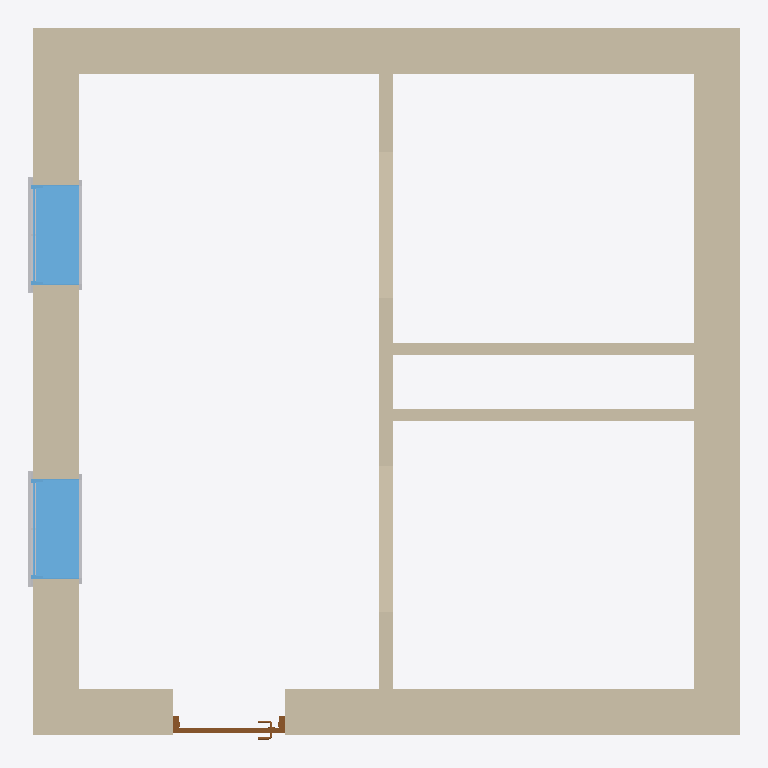
Plan cut of the same IFC building model at storey 'Receptacle level' (level 0.30 m, cut at 1.70 m), seen from above with north up, elements coloured by IFC class: 7 walls (beige), 6 other elements (light grey), 2 windows (light blue), 1 door (brown). Cut surfaces are drawn darker.
Extent 6.5 m × 6.5 m × 3.3 m (x, y, z). Storeys (9): Pipe depth (hot) at -0.60 m; Pipe depth (cold) at -0.50 m; L1 at 0.00 m; Receptacle level at 0.30 m; Sink height at 0.90 m; Switch level at 1.20 m; L3 at 2.30 m; L2 at 3.00 m; Pipe height at 3.30 m. Elements (17): 7 IfcWallStandardCase, 6 IfcBuildingElementProxy, 2 IfcWindow, 1 IfcDoor, 1 IfcSlab.

HEADER;
FILE_DESCRIPTION(('ViewDefinition [CoordinationView_V2.0]','RevitIdentifiers [ContentGUID: 6122bfc6-d01c-439e-84f7-53470c567acb, VersionGUID: 6dfc7e59-eedb-4007-a7be-81c9717add77, NumberOfSaves: 11]','CoordinateReference [CoordinateBase: Shared Coordinates, ProjectSite: Default Site]'),'2;1');
FILE_NAME('Example_ARC_1.ifc','2026-03-31T23:31:12+01:00',(''),(''),'ODA SDAI 24.6','Autodesk Revit 24.3.40.26 (ENU) - IFC 24.3.40.26','');
FILE_SCHEMA(('IFC2X3'));
ENDSEC;
DATA;
#27=IFCPROJECT('1NNk23r4fCdBG4Kwzz8Urx',#18,'Project Number',$,$,'Project Name','Project Status',(#22),#4169);
#70=IFCSITE('1NNk23r4fCdBG4Kwzz8Urv',#18,'Default',$,$,#69,$,$,.ELEMENT.,(42,21,31,401672),(-71,-3,-24,-345703),0.0,$,$);
#32=IFCBUILDING('1NNk23r4fCdBG4Kwzz8Urw',#18,'Building Name',$,$,#30,$,'Building Name',.ELEMENT.,$,$,#31);
#36=IFCBUILDINGSTOREY('1iDZV_Brn0Z9GW0EFhImMT',#18,'Pipe depth (hot)',$,'Level:1/4" Head',#35,$,'Pipe depth (hot)',.ELEMENT.,-600.0);
#40=IFCBUILDINGSTOREY('1iDZV_Brn0Z9GW0EFhIn1x',#18,'Pipe depth (cold)',$,'Level:1/4" Head',#39,$,'Pipe depth (cold)',.ELEMENT.,-500.00000000000006);
#43=IFCBUILDINGSTOREY('2JF4e6axWHqu3u0C1FZlmi',#18,'L1',$,'Level:1/4" Head',#42,$,'L1',.ELEMENT.,0.0);
#47=IFCBUILDINGSTOREY('2AhLRpNSP4f8mRIjrLfMuD',#18,'Receptacle level',$,'Level:1/4" Head',#46,$,'Receptacle level',.ELEMENT.,299.99999999999613);
#51=IFCBUILDINGSTOREY('1iDZV_Brn0Z9GW0EFhIosK',#18,'Sink height',$,'Level:1/4" Head',#50,$,'Sink height',.ELEMENT.,900.0000000000001);
#55=IFCBUILDINGSTOREY('2AhLRpNSP4f8mRIjrLfMod',#18,'Switch level',$,'Level:1/4" Head',#54,$,'Switch level',.ELEMENT.,1199.9999999999964);
#59=IFCBUILDINGSTOREY('20rBv4HojAY8M3avWLHA33',#18,'L3',$,'Level:1/4" Head',#58,$,'L3',.ELEMENT.,2300.000000000009);
#63=IFCBUILDINGSTOREY('1ZGO8hrFCHqw0v0026FpFv',#18,'L2',$,'Level:1/4" Head',#62,$,'L2',.ELEMENT.,3000.0);
#67=IFCBUILDINGSTOREY('1iDZV_Brn0Z9GW0EFhInC2',#18,'Pipe height',$,'Level:1/4" Head',#66,$,'Pipe height',.ELEMENT.,3300.0);
#495=IFCWALLSTANDARDCASE('3S3VgMDFLDiPHeIJPk5HTj',#18,'Basic Wall:Basic wall ex:1200689',$,'Basic Wall:Basic wall ex',#479,#494,'1200717');
#583=IFCWALLSTANDARDCASE('20rBv4HojAY8M3avWLHAgu',#18,'Basic Wall:Basic wall ex:1201621',$,'Basic Wall:Basic wall ex',#571,#582,'1200719');
#560=IFCWALLSTANDARDCASE('3S3VgMDFLDiPHeIJPk5HSc',#18,'Basic Wall:Basic wall ex:1200762',$,'Basic Wall:Basic wall ex',#548,#559,'1200718');
#606=IFCWALLSTANDARDCASE('20rBv4HojAY8M3avWLHAad',#18,'Basic Wall:Basic wall ex:1201738',$,'Basic Wall:Basic wall ex',#594,#605,'1200720');
#367=IFCWALLSTANDARDCASE('3$Sc93izfEuuDAiaR0$6h3',#18,'Basic Wall:Basic wall:1200264',$,'Basic Wall:Basic wall',#351,#366,'1200245');
#2579=IFCWINDOW('0Qtcn7X097yu33tgJHTkS_',#18,'Window-Fixed:36" x 48":1224786',$,'Window-Fixed:36" x 48"',#4150,#2575,'1224786',1219.2000000000016,914.4000000000001);
#2747=IFCWINDOW('0Qtcn7X097yu33tgJHTkUm',#18,'Window-Fixed:36" x 48":1224924',$,'Window-Fixed:36" x 48"',#4165,#2743,'1224924',1219.2000000000016,914.4000000000001);
#460=IFCWALLSTANDARDCASE('3S3VgMDFLDiPHeIJPk5HIn',#18,'Basic Wall:Basic wall:1200621',$,'Basic Wall:Basic wall',#448,#459,'1200716');
#664=IFCWALLSTANDARDCASE('1iDZV_Brn0Z9GW0EFhIoO4',#18,'Basic Wall:Partition wall:1202004',$,'Basic Wall:Partition wall',#652,#663,'1202004');
#2301=IFCDOOR('0Qtcn7X097yu33tgJHTlYV',#18,'Door-Passage-Single-Flush:36" x 84":1224691',$,'Door-Passage-Single-Flush:36" x 84"',#4135,#2297,'1224691',2235.2,1016.0);
#2699=IFCBUILDINGELEMENTPROXY('0Qtcn7X097yu33tgJHTkSw',#18,'Trim-Window-Exterior-Flat:with Sill:1224790',$,'Trim-Window-Exterior-Flat:with Sill',#2698,#2695,'1224790',$);
#2770=IFCBUILDINGELEMENTPROXY('0Qtcn7X097yu33tgJHTkUC',#18,'Trim-Window-Exterior-Flat:with Sill:1224928',$,'Trim-Window-Exterior-Flat:with Sill',#2769,#2766,'1224928',$);
#2735=IFCBUILDINGELEMENTPROXY('0Qtcn7X097yu33tgJHTkSx',#18,'Trim-Window-Interior-Flat:Picture Frame:1224791',$,'Trim-Window-Interior-Flat:Picture Frame',#2734,#2728,'1224791',$);
#2784=IFCBUILDINGELEMENTPROXY('0Qtcn7X097yu33tgJHTkUD',#18,'Trim-Window-Interior-Flat:Picture Frame:1224929',$,'Trim-Window-Interior-Flat:Picture Frame',#2783,#2777,'1224929',$);
#2647=IFCBUILDINGELEMENTPROXY('0Qtcn7X097yu33tgJHTkSv',#18,'Muntin Pattern_2x2:Muntin Pattern_2x2:1224789',$,'Muntin Pattern_2x2:Muntin Pattern_2x2',#2646,#2643,'1224789',$);
#2759=IFCBUILDINGELEMENTPROXY('0Qtcn7X097yu33tgJHTkUp',#18,'Muntin Pattern_2x2:Muntin Pattern_2x2:1224927',$,'Muntin Pattern_2x2:Muntin Pattern_2x2',#2758,#2755,'1224927',$);
ENDSEC;
